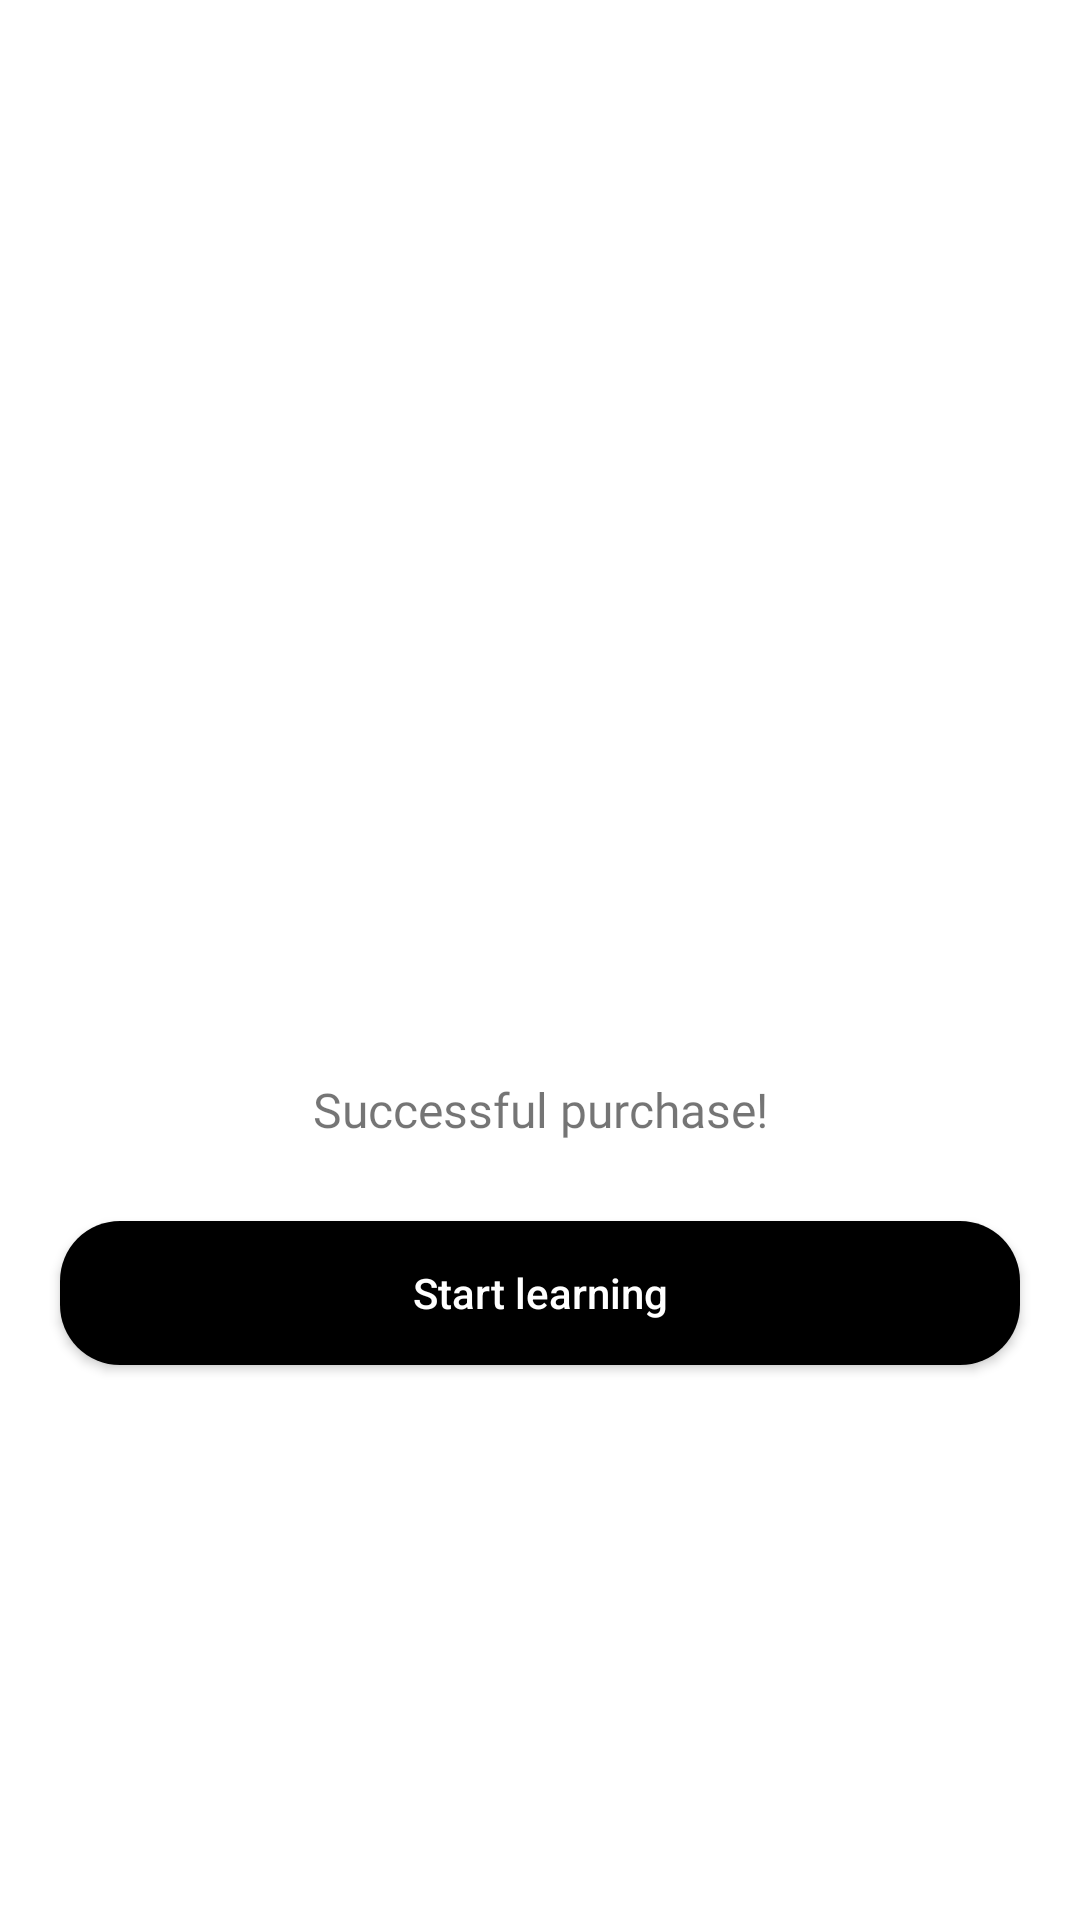

Layout XML and referenced resources for this Android screen:
<!-- AndroidManifest.xml: application theme Theme.First -->
<!-- res/layout/successful_main.xml -->
<?xml version="1.0" encoding="utf-8"?>
<androidx.constraintlayout.widget.ConstraintLayout xmlns:android="http://schemas.android.com/apk/res/android"
    xmlns:app="http://schemas.android.com/apk/res-auto"
    xmlns:tools="http://schemas.android.com/tools"
    android:background="@color/white"
    android:layout_width="match_parent"
    android:layout_height="match_parent">

    <ImageView
        android:id="@+id/imageView"
        android:layout_width="wrap_content"
        android:layout_height="wrap_content"
        android:layout_marginTop="200dp"
        app:layout_constraintEnd_toEndOf="parent"
        app:layout_constraintStart_toStartOf="parent"
        app:layout_constraintTop_toTopOf="parent"
        app:srcCompat="@drawable/ic" />

    <TextView
        android:id="@+id/textView"
        android:layout_width="wrap_content"
        android:layout_height="wrap_content"
        android:layout_marginTop="359dp"
        android:fontFamily="@font/poppins_medium"
        android:text="Successful purchase!"
        android:textSize="16sp"
        app:layout_constraintEnd_toEndOf="parent"
        app:layout_constraintStart_toStartOf="parent"
        app:layout_constraintTop_toTopOf="parent" />

    <androidx.appcompat.widget.AppCompatButton
        android:id="@+id/button"
        android:layout_width="0dp"
        android:layout_height="wrap_content"
        android:layout_marginStart="20dp"
        android:layout_marginTop="407dp"
        android:layout_marginEnd="20dp"
        android:background="@drawable/button_shape"
        android:text="Start learning"
        android:textAllCaps="false"
        android:textColor="@color/white"
        app:layout_constraintEnd_toEndOf="parent"
        app:layout_constraintStart_toStartOf="parent"
        app:layout_constraintTop_toTopOf="parent" />
</androidx.constraintlayout.widget.ConstraintLayout>
<!-- resources referenced by this layout -->
<resources>
  <color name="white">#FFFFFFFF</color>
  <!-- drawable button_shape (drawable) -->
  <?xml version="1.0" encoding="utf-8"?>
  <ripple xmlns:android="http://schemas.android.com/apk/res/android" android:color="@color/white">
  <item android:id="@android:id/mask">
      <shape android:shape="rectangle">
          <solid android:color="@color/white"/>
          <corners android:radius="20dp"/>
      </shape>
  </item>
  <item android:id="@android:id/background">
      <shape android:shape="rectangle">
          <solid android:color="@color/black"/>
          <corners android:radius="20dp"/>
      </shape>
  </item>
  </ripple>
  <style name="Theme.First" parent="Theme.MaterialComponents.Light.NoActionBar">
          
          <item name="colorPrimary">@color/purple_500</item>
          <item name="colorPrimaryVariant">@color/black</item>
          <item name="colorOnPrimary">@color/white</item>
          
          <item name="colorSecondary">@color/teal_200</item>
          <item name="colorSecondaryVariant">@color/teal_700</item>
          <item name="colorOnSecondary">@color/black</item>
          
          <item name="android:statusBarColor">?attr/colorPrimaryVariant</item>
          
      </style>
  <color name="black">#FF000000</color>
  <color name="purple_500">#FF6200EE</color>
  <color name="teal_200">#FF03DAC5</color>
  <color name="teal_700">#FF018786</color>
</resources>
